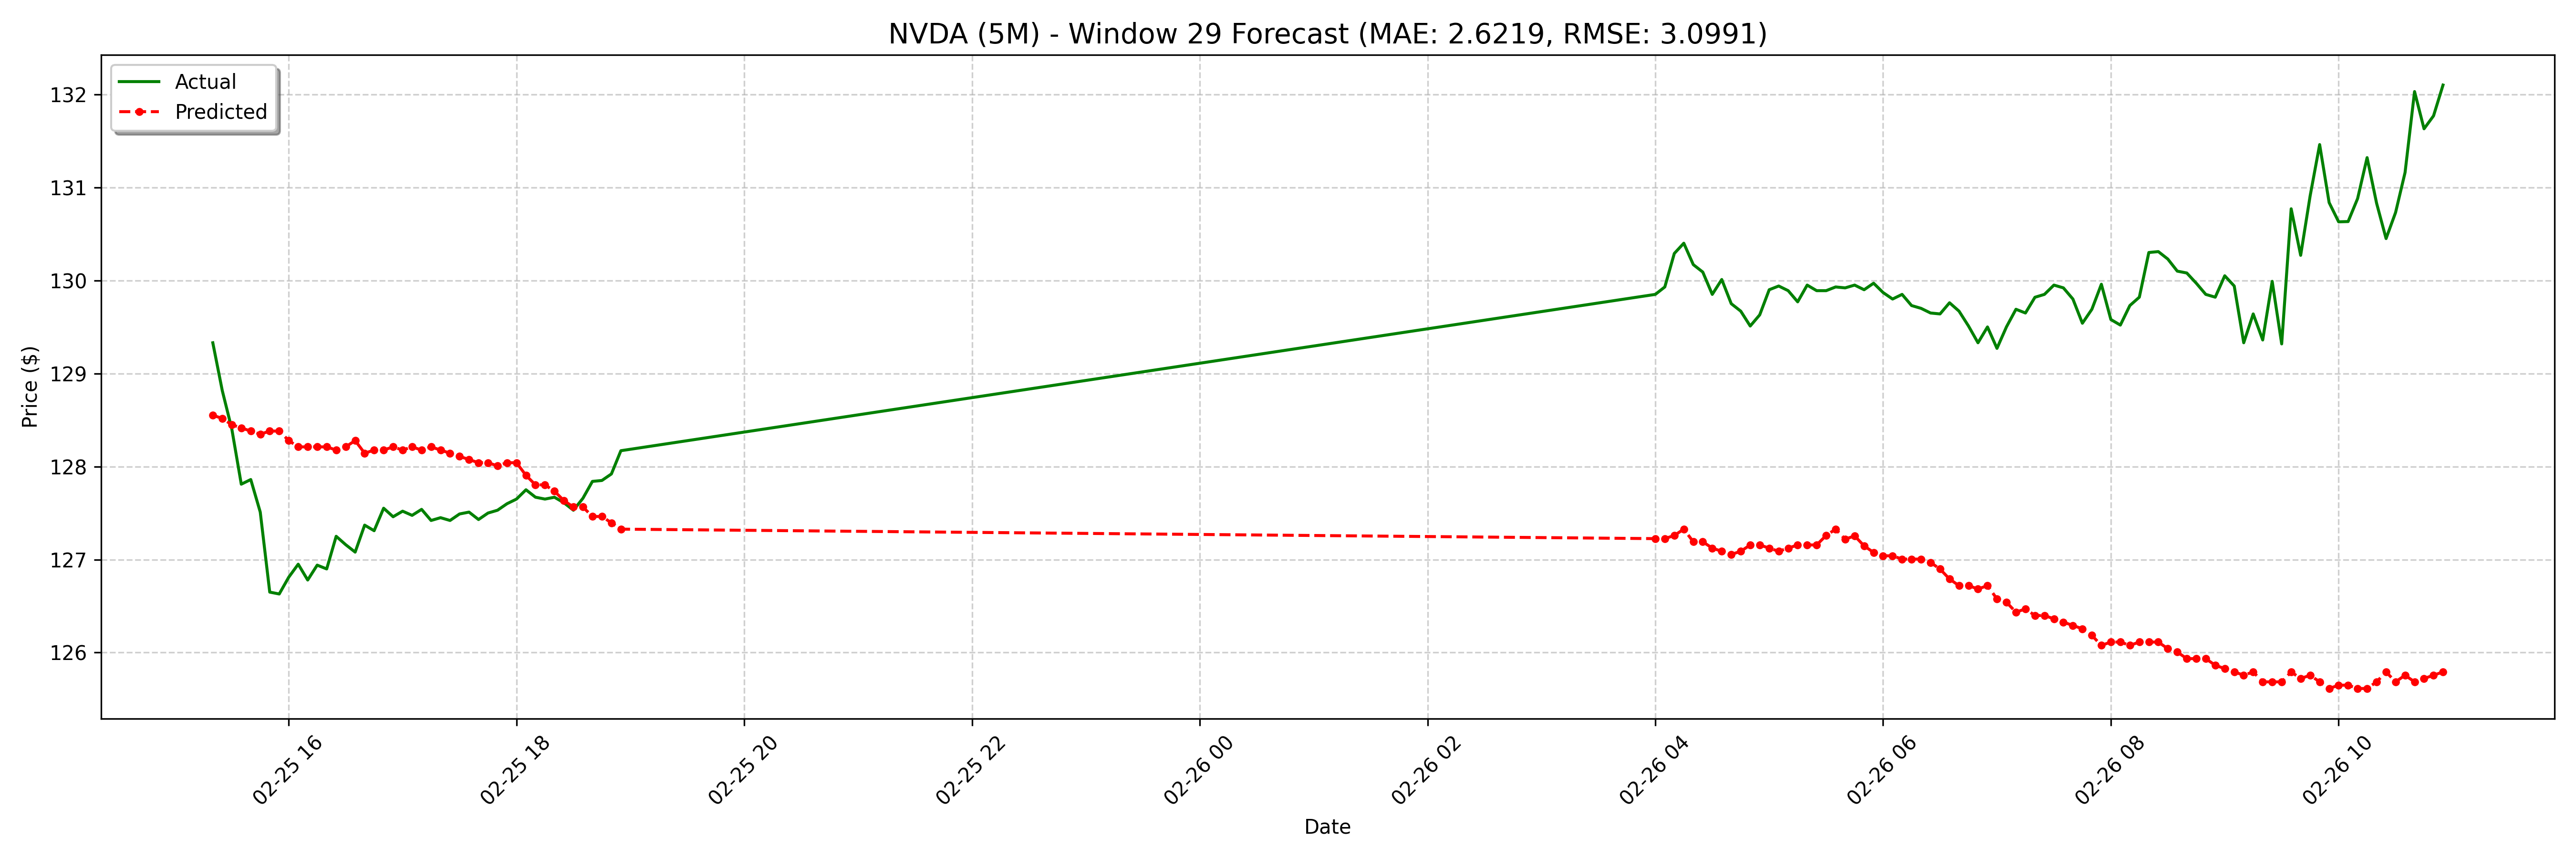

The table this chart was drawn from, first rows:
date, actual, forecast
2025-02-25 15:20:00-05:00, 129.3, 128.6
2025-02-25 15:25:00-05:00, 128.8, 128.5
2025-02-25 15:30:00-05:00, 128.4, 128.4
2025-02-25 15:35:00-05:00, 127.8, 128.4
2025-02-25 15:40:00-05:00, 127.9, 128.4
2025-02-25 15:45:00-05:00, 127.5, 128.3
2025-02-25 15:50:00-05:00, 126.7, 128.4
2025-02-25 15:55:00-05:00, 126.6, 128.4
2025-02-25 16:00:00-05:00, 126.8, 128.3
2025-02-25 16:05:00-05:00, 127, 128.2
2025-02-25 16:10:00-05:00, 126.8, 128.2
2025-02-25 16:15:00-05:00, 126.9, 128.2
2025-02-25 16:20:00-05:00, 126.9, 128.2
2025-02-25 16:25:00-05:00, 127.2, 128.2
2025-02-25 16:30:00-05:00, 127.2, 128.2
2025-02-25 16:35:00-05:00, 127.1, 128.3
2025-02-25 16:40:00-05:00, 127.4, 128.1
2025-02-25 16:45:00-05:00, 127.3, 128.2
2025-02-25 16:50:00-05:00, 127.6, 128.2
2025-02-25 16:55:00-05:00, 127.5, 128.2
2025-02-25 17:00:00-05:00, 127.5, 128.2
2025-02-25 17:05:00-05:00, 127.5, 128.2
2025-02-25 17:10:00-05:00, 127.5, 128.2
2025-02-25 17:15:00-05:00, 127.4, 128.2
2025-02-25 17:20:00-05:00, 127.5, 128.2
2025-02-25 17:25:00-05:00, 127.4, 128.1
2025-02-25 17:30:00-05:00, 127.5, 128.1
2025-02-25 17:35:00-05:00, 127.5, 128.1
2025-02-25 17:40:00-05:00, 127.4, 128
2025-02-25 17:45:00-05:00, 127.5, 128
2025-02-25 17:50:00-05:00, 127.5, 128
2025-02-25 17:55:00-05:00, 127.6, 128
2025-02-25 18:00:00-05:00, 127.7, 128
2025-02-25 18:05:00-05:00, 127.8, 127.9
2025-02-25 18:10:00-05:00, 127.7, 127.8
2025-02-25 18:15:00-05:00, 127.7, 127.8
2025-02-25 18:20:00-05:00, 127.7, 127.7
2025-02-25 18:25:00-05:00, 127.6, 127.6
2025-02-25 18:30:00-05:00, 127.5, 127.6
2025-02-25 18:35:00-05:00, 127.7, 127.6
2025-02-25 18:40:00-05:00, 127.8, 127.5
2025-02-25 18:45:00-05:00, 127.8, 127.5
2025-02-25 18:50:00-05:00, 127.9, 127.4
2025-02-25 18:55:00-05:00, 128.2, 127.3
2025-02-26 04:00:00-05:00, 129.8, 127.2
2025-02-26 04:05:00-05:00, 129.9, 127.2
2025-02-26 04:10:00-05:00, 130.3, 127.3
2025-02-26 04:15:00-05:00, 130.4, 127.3
2025-02-26 04:20:00-05:00, 130.2, 127.2
2025-02-26 04:25:00-05:00, 130.1, 127.2
2025-02-26 04:30:00-05:00, 129.8, 127.1
2025-02-26 04:35:00-05:00, 130, 127.1
2025-02-26 04:40:00-05:00, 129.8, 127.1
2025-02-26 04:45:00-05:00, 129.7, 127.1
2025-02-26 04:50:00-05:00, 129.5, 127.2
2025-02-26 04:55:00-05:00, 129.6, 127.2
2025-02-26 05:00:00-05:00, 129.9, 127.1
2025-02-26 05:05:00-05:00, 129.9, 127.1
2025-02-26 05:10:00-05:00, 129.9, 127.1
2025-02-26 05:15:00-05:00, 129.8, 127.2
... 68 more rows
